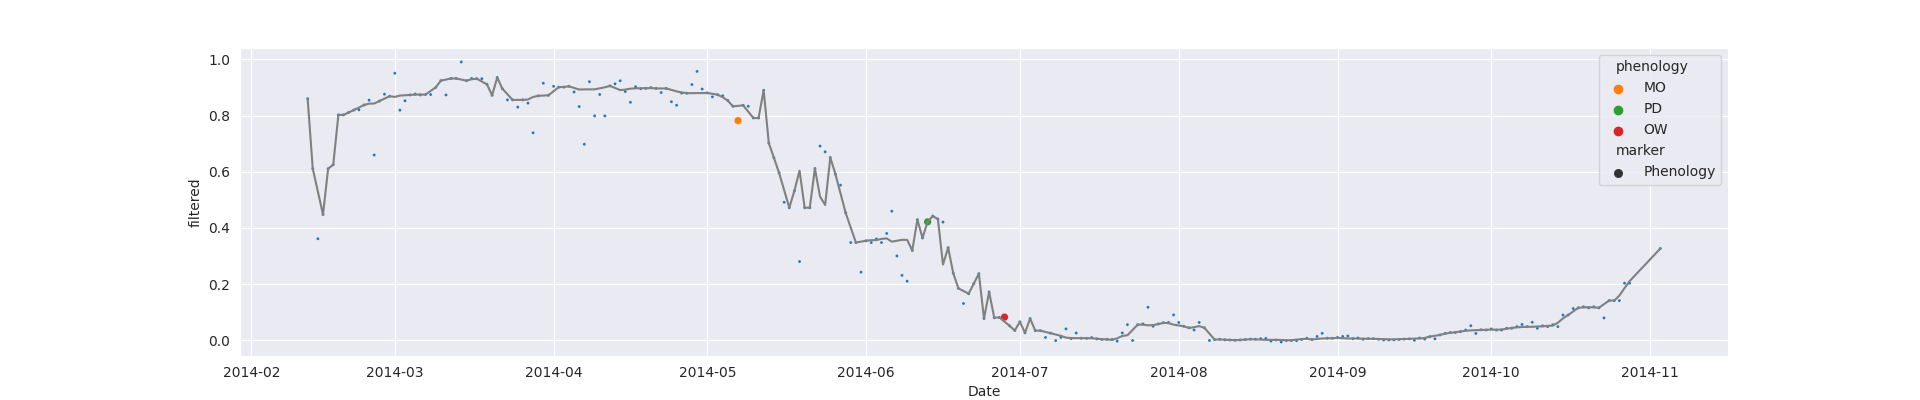

The table this chart was drawn from, first rows:
system:time_start, B1, B2, B1_interpolate, B2_interpolate, B1_interpolate_phenology, B2_interpolate_phenology
2014-02-12, 0.8605, 0.7397, 0.8605, 0.7397, , 
2014-02-13, , , 0.6112, 0.4873, , 
2014-02-14, 0.3618, 0.2349, 0.3618, 0.2349, , 
2014-02-15, 0.4481, 0.3117, 0.4481, 0.3117, , 
2014-02-16, , , 0.6112, 0.4873, , 
2014-02-17, , , 0.6254, 0.5235, , 
2014-02-18, , , 0.8027, 0.7353, , 
2014-02-19, 0.8027, 0.7353, 0.8027, 0.7353, , 
2014-02-20, , , 0.8112, 0.7463, , 
2014-02-21, 0.8197, 0.7573, 0.8197, 0.7573, , 
2014-02-22, 0.8209, 0.7483, 0.8209, 0.7483, , 
2014-02-23, , , 0.8379, 0.7645, , 
2014-02-24, 0.8549, 0.7807, 0.8549, 0.7807, , 
2014-02-25, 0.6598, 0.6914, 0.6598, 0.6914, , 
2014-02-26, 0.8519, 0.7874, 0.8519, 0.7874, , 
2014-02-27, 0.8764, 0.8111, 0.8764, 0.8111, , 
2014-02-28, 0.8691, 0.7939, 0.8691, 0.7939, , 
2014-03-01, 0.9508, 0.8923, 0.9508, 0.8923, , 
2014-03-02, 0.8194, 0.7476, 0.8194, 0.7476, , 
2014-03-03, , , 0.853, 0.7958, , 
2014-03-04, , , 0.8736, 0.8111, , 
2014-03-05, , , 0.8769, 0.8117, , 
2014-03-06, , , 0.8736, 0.8144, , 
2014-03-07, , , 0.8751, 0.8084, , 
2014-03-08, , , 0.8751, 0.8144, , 
2014-03-09, , , 0.9006, 0.8337, , 
2014-03-10, , , 0.9246, 0.858, , 
2014-03-11, 0.8736, 0.8144, 0.8736, 0.8144, , 
2014-03-12, , , 0.9323, 0.8633, , 
2014-03-13, , , 0.9323, 0.8633, , 
2014-03-14, 0.991, 0.9121, 0.991, 0.9121, , 
2014-03-15, , , 0.9246, 0.858, , 
2014-03-16, , , 0.9323, 0.8633, , 
2014-03-17, , , 0.9316, 0.8649, , 
2014-03-18, , , 0.9316, 0.8649, , 
2014-03-19, , , 0.9114, 0.8503, , 
2014-03-20, 0.8723, 0.8177, 0.8723, 0.8177, , 
2014-03-21, 0.9359, 0.8985, 0.9359, 0.8985, , 
2014-03-22, , , 0.896, 0.8456, , 
2014-03-23, 0.8561, 0.7927, 0.8561, 0.7927, , 
2014-03-24, , , 0.8561, 0.7927, , 
2014-03-25, , , 0.8303, 0.7675, , 
2014-03-26, , , 0.8561, 0.7927, , 
2014-03-27, , , 0.8446, 0.7812, , 
2014-03-28, 0.7389, 0.6641, 0.7389, 0.6641, , 
2014-03-29, 0.8705, 0.8174, 0.8705, 0.8174, , 
2014-03-30, 0.9154, 0.8528, 0.9154, 0.8528, , 
2014-03-31, , , 0.8725, 0.8077, , 
2014-04-01, , , 0.9044, 0.8382, , 
2014-04-02, , , 0.9014, 0.8358, , 
2014-04-03, , , 0.9014, 0.8358, , 
2014-04-04, 0.9044, 0.8382, 0.9044, 0.8382, , 
2014-04-05, 0.8844, 0.8164, 0.8844, 0.8164, , 
2014-04-06, 0.8324, 0.7999, 0.8324, 0.7999, , 
2014-04-07, 0.6981, 0.6881, 0.6981, 0.6881, , 
2014-04-08, 0.9208, 0.8816, 0.9208, 0.8816, , 
2014-04-09, , , 0.7992, 0.7403, , 
2014-04-10, , , 0.8753, 0.8205, , 
2014-04-11, 0.7992, 0.7403, 0.7992, 0.7403, , 
2014-04-12, 0.906, 0.8395, 0.906, 0.8395, , 
... 205 more rows
